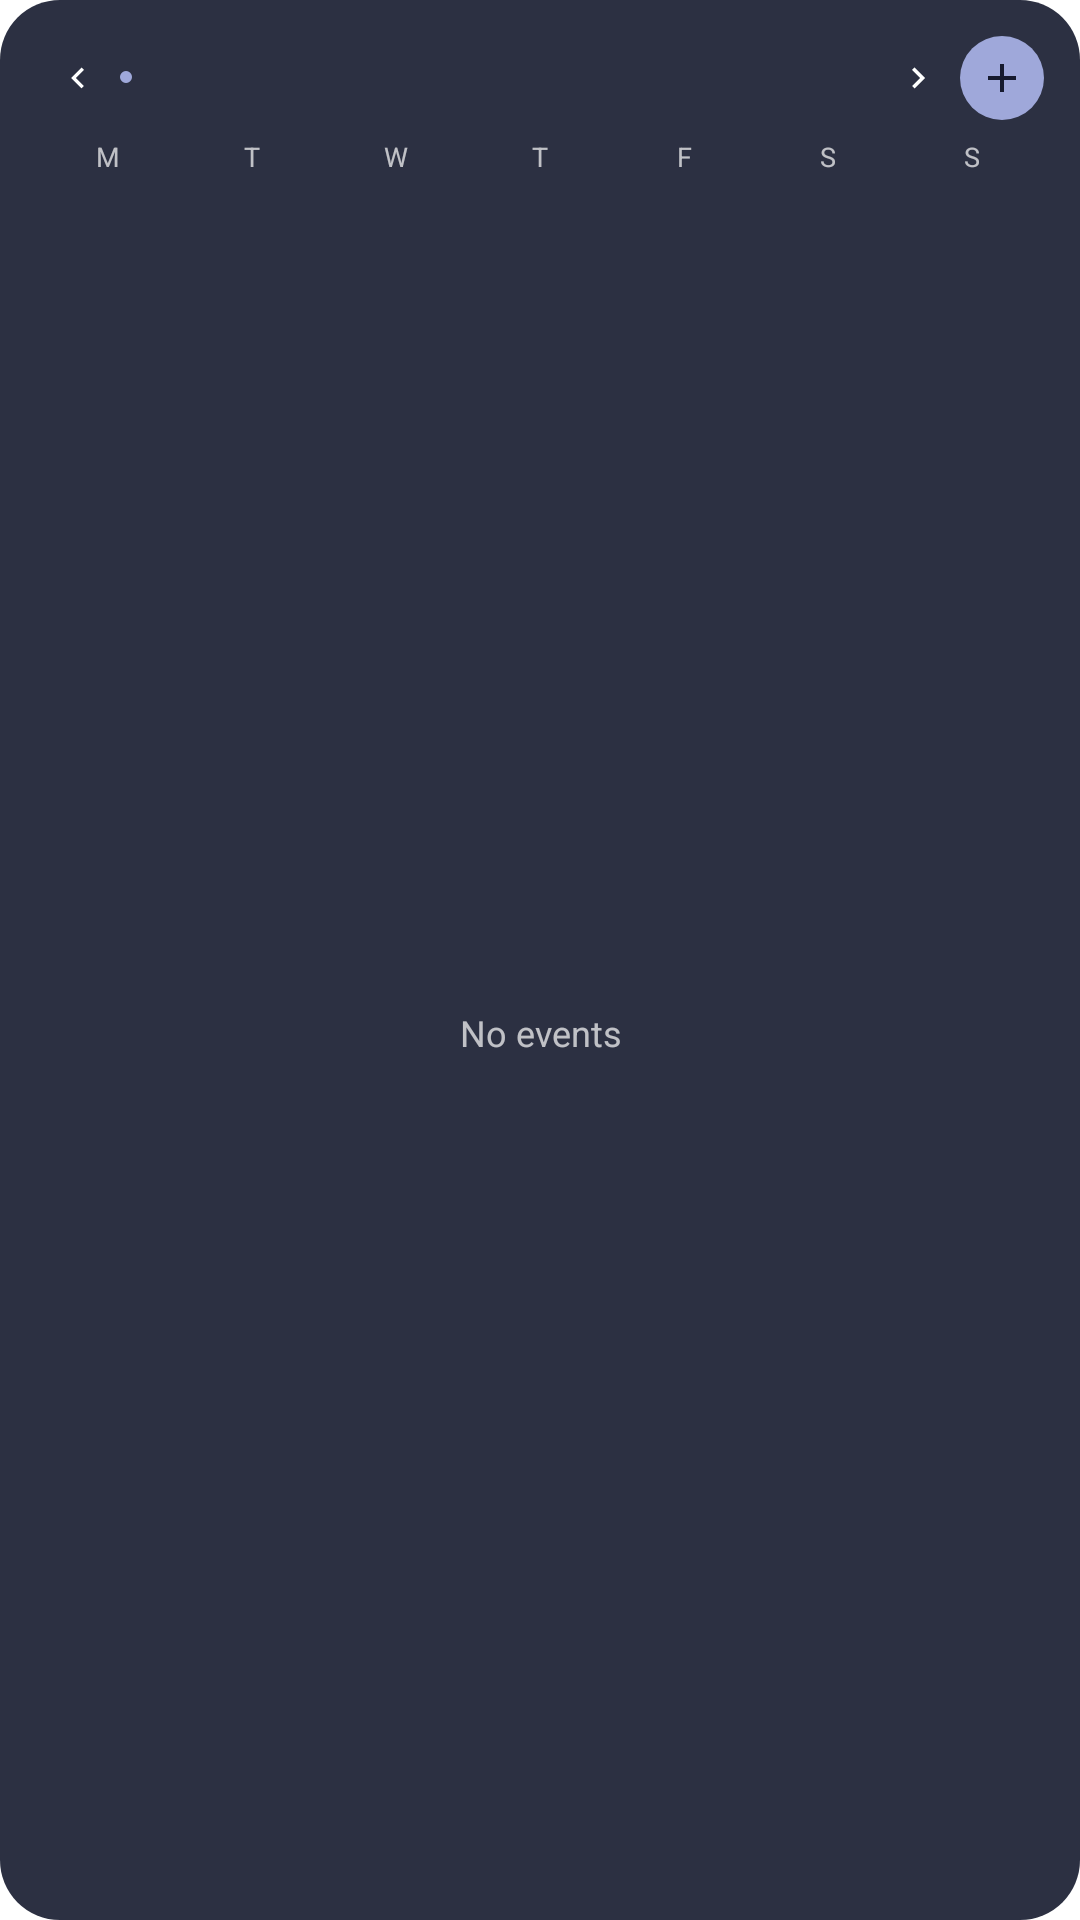

Write the Android layout XML for this screen, with the resource values it uses.
<!-- AndroidManifest.xml: fallback theme Theme.MaterialComponents.DayNight.NoActionBar -->
<!-- res/layout/astraea_widget_month.xml -->
<?xml version="1.0" encoding="utf-8"?>
<LinearLayout xmlns:android="http://schemas.android.com/apk/res/android"
    android:id="@+id/widget_root"
    android:layout_width="match_parent"
    android:layout_height="match_parent"
    android:background="@drawable/astraea_widget_background"
    android:orientation="vertical"
    android:padding="12dp">

    <LinearLayout
        android:layout_width="match_parent"
        android:layout_height="wrap_content"
        android:gravity="center_vertical"
        android:orientation="horizontal">

        <ImageView
            android:id="@+id/widget_previous"
            android:layout_width="28dp"
            android:layout_height="28dp"
            android:contentDescription="@string/astraea_widget_previous"
            android:padding="7dp"
            android:src="@drawable/astraea_widget_previous" />

        <TextView
            android:id="@+id/widget_header"
            android:layout_width="0dp"
            android:layout_height="wrap_content"
            android:layout_weight="1"
            android:drawableStart="@drawable/astraea_widget_dot"
            android:drawablePadding="6dp"
            android:ellipsize="end"
            android:maxLines="1"
            android:textColor="#FFFFFFFF"
            android:textSize="13sp"
            android:textStyle="bold" />

        <ImageView
            android:id="@+id/widget_next"
            android:layout_width="28dp"
            android:layout_height="28dp"
            android:contentDescription="@string/astraea_widget_next"
            android:padding="7dp"
            android:src="@drawable/astraea_widget_next" />

        <ImageView
            android:id="@+id/widget_add"
            android:layout_width="28dp"
            android:layout_height="28dp"
            android:background="@drawable/astraea_widget_add_background"
            android:contentDescription="@string/astraea_widget_add"
            android:padding="6dp"
            android:src="@drawable/astraea_widget_plus" />
    </LinearLayout>

    <LinearLayout
        android:layout_width="match_parent"
        android:layout_height="wrap_content"
        android:layout_marginTop="6dp"
        android:orientation="horizontal">

        
        <TextView android:id="@+id/weekday_mon" style="@style/AstraeaWidgetWeekday" android:text="@string/astraea_weekday_mon" />
        <TextView android:id="@+id/weekday_tue" style="@style/AstraeaWidgetWeekday" android:text="@string/astraea_weekday_tue" />
        <TextView android:id="@+id/weekday_wed" style="@style/AstraeaWidgetWeekday" android:text="@string/astraea_weekday_wed" />
        <TextView android:id="@+id/weekday_thu" style="@style/AstraeaWidgetWeekday" android:text="@string/astraea_weekday_thu" />
        <TextView android:id="@+id/weekday_fri" style="@style/AstraeaWidgetWeekday" android:text="@string/astraea_weekday_fri" />
        <TextView android:id="@+id/weekday_sat" style="@style/AstraeaWidgetWeekday" android:text="@string/astraea_weekday_sat" />
        <TextView android:id="@+id/weekday_sun" style="@style/AstraeaWidgetWeekday" android:text="@string/astraea_weekday_sun" />
    </LinearLayout>

    <FrameLayout
        android:layout_width="match_parent"
        android:layout_height="0dp"
        android:layout_marginTop="2dp"
        android:layout_weight="1">

        <GridView
            android:id="@+id/widget_grid"
            android:layout_width="match_parent"
            android:layout_height="match_parent"
            android:numColumns="7"
            android:stretchMode="columnWidth"
            android:verticalSpacing="1dp" />

        <TextView
            android:id="@+id/widget_empty"
            android:layout_width="match_parent"
            android:layout_height="match_parent"
            android:gravity="center"
            android:text="@string/astraea_widget_empty"
            android:textColor="#B3FFFFFF"
            android:textSize="12sp" />
    </FrameLayout>
</LinearLayout>
<!-- resources referenced by this layout -->
<resources>
  <!-- drawable astraea_widget_add_background (drawable) -->
  <?xml version="1.0" encoding="utf-8"?>
  <shape xmlns:android="http://schemas.android.com/apk/res/android"
      android:shape="oval">
      <solid android:color="#FF9FA8DA" />
  </shape>
  <!-- drawable astraea_widget_background (drawable) -->
  <?xml version="1.0" encoding="utf-8"?>
  <shape xmlns:android="http://schemas.android.com/apk/res/android"
      android:shape="rectangle">
      <solid android:color="#E6161A2E" />
      <corners android:radius="20dp" />
  </shape>
  <!-- drawable astraea_widget_dot (drawable) -->
  <?xml version="1.0" encoding="utf-8"?>
  <shape xmlns:android="http://schemas.android.com/apk/res/android"
      android:shape="oval">
      <solid android:color="#FF9FA8DA" />
      <size android:width="4dp" android:height="4dp" />
  </shape>
  <!-- drawable astraea_widget_next (drawable) -->
  <?xml version="1.0" encoding="utf-8"?>
  <vector xmlns:android="http://schemas.android.com/apk/res/android"
      android:width="24dp"
      android:height="24dp"
      android:viewportWidth="24"
      android:viewportHeight="24">
      <path
          android:fillColor="#FFFFFFFF"
          android:pathData="M8.6,16.6l4.6,-4.6 -4.6,-4.6L10,6l6,6 -6,6z" />
  </vector>
  <!-- drawable astraea_widget_plus (drawable) -->
  <?xml version="1.0" encoding="utf-8"?>
  <vector xmlns:android="http://schemas.android.com/apk/res/android"
      android:width="24dp"
      android:height="24dp"
      android:viewportWidth="24"
      android:viewportHeight="24"
      android:tint="#FF161A2E">
      <path
          android:fillColor="#FFFFFFFF"
          android:pathData="M19,13h-6v6h-2v-6H5v-2h6V5h2v6h6v2z" />
  </vector>
  <!-- drawable astraea_widget_previous (drawable) -->
  <?xml version="1.0" encoding="utf-8"?>
  <vector xmlns:android="http://schemas.android.com/apk/res/android"
      android:width="24dp"
      android:height="24dp"
      android:viewportWidth="24"
      android:viewportHeight="24">
      <path
          android:fillColor="#FFFFFFFF"
          android:pathData="M15.4,7.4L10.8,12l4.6,4.6L14,18l-6,-6 6,-6z" />
  </vector>
  <string name="astraea_weekday_fri">F</string>
  <string name="astraea_weekday_mon">M</string>
  <string name="astraea_weekday_sat">S</string>
  <string name="astraea_weekday_sun">S</string>
  <string name="astraea_weekday_thu">T</string>
  <string name="astraea_weekday_tue">T</string>
  <string name="astraea_weekday_wed">W</string>
  <string name="astraea_widget_add">New event</string>
  <string name="astraea_widget_empty">No events</string>
  <string name="astraea_widget_next">Next period</string>
  <string name="astraea_widget_previous">Previous period</string>
  <style name="AstraeaWidgetWeekday">
          <item name="android:layout_width">0dp</item>
          <item name="android:layout_height">wrap_content</item>
          <item name="android:layout_weight">1</item>
          <item name="android:gravity">center</item>
          <item name="android:textColor">#B3FFFFFF</item>
          <item name="android:textSize">9sp</item>
      </style>
</resources>
